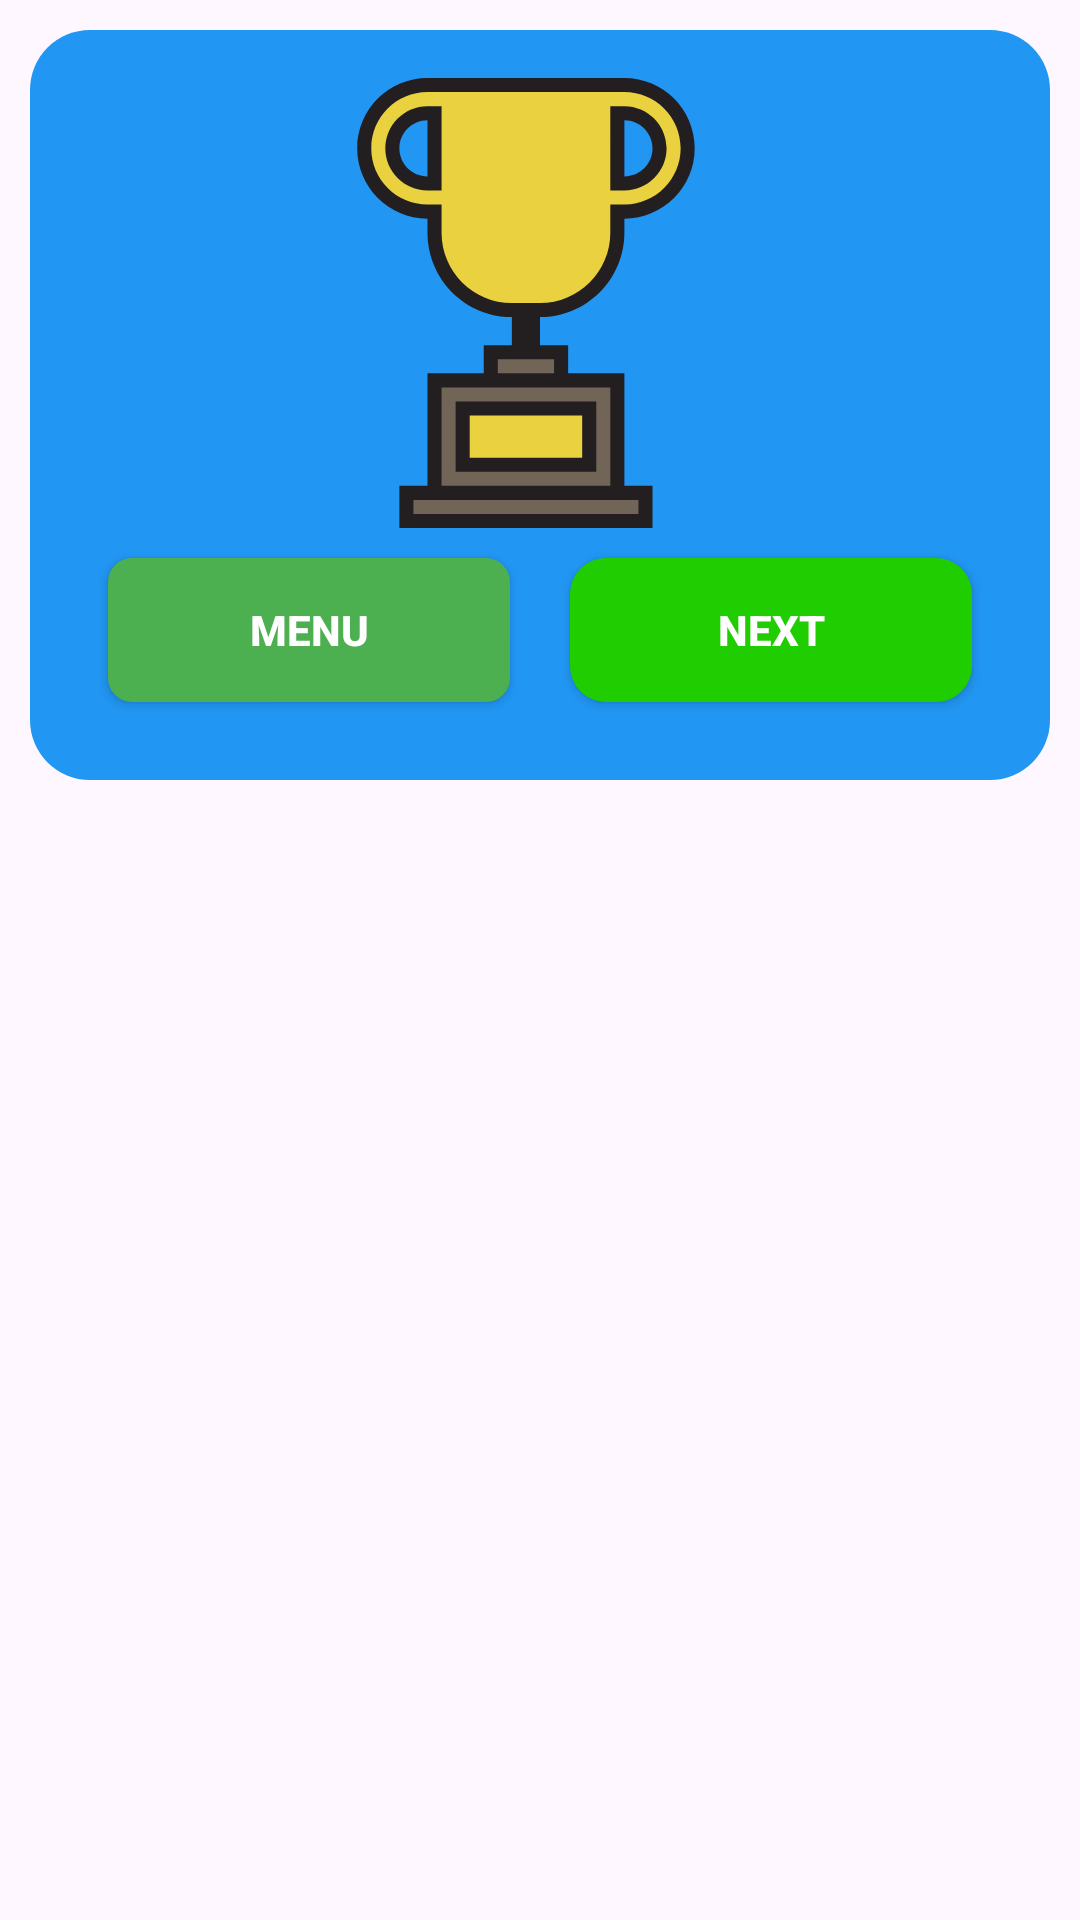

The Android layout XML behind this screen, and the referenced resources:
<!-- AndroidManifest.xml: application theme Theme.FourFindImage_kotlin -->
<!-- res/layout/dialog.xml -->
<LinearLayout xmlns:android="http://schemas.android.com/apk/res/android"
    xmlns:tools="http://schemas.android.com/tools"
    android:layout_width="match_parent"
    android:layout_height="wrap_content"
    android:layout_marginHorizontal="30dp"
    android:baselineAligned="false"
    android:orientation="horizontal">

    <LinearLayout
        android:layout_width="0dp"
        android:layout_height="wrap_content"
        android:layout_margin="10dp"
        android:layout_weight="1"
        android:background="@drawable/bg_dialog"
        android:orientation="vertical"
        android:padding="16dp"
        tools:ignore="UselessParent">

        <ImageView
            android:id="@+id/photoImageView"
            android:layout_width="match_parent"
            android:layout_height="150dp"
            android:layout_gravity="center"
            android:src="@drawable/lg_win" />

        <LinearLayout
            android:layout_width="match_parent"
            android:layout_height="wrap_content"
            android:gravity="center"
            android:orientation="horizontal">

            <androidx.appcompat.widget.AppCompatButton
                android:id="@+id/menuButton"
                style="@style/Button.Answer"
                android:layout_width="0dp"
                android:layout_height="wrap_content"
                android:layout_margin="10dp"
                android:layout_weight="1"
                android:text="Menu" />

            <androidx.appcompat.widget.AppCompatButton
                android:id="@+id/nextButton"
                style="@style/Button.Next"
                android:layout_width="0dp"
                android:layout_height="wrap_content"
                android:layout_margin="10dp"
                android:layout_weight="1"
                android:text="Next" />

        </LinearLayout>

    </LinearLayout>

</LinearLayout>
<!-- resources referenced by this layout -->
<resources>
  <!-- drawable bg_dialog (drawable) -->
  <?xml version="1.0" encoding="utf-8"?>
  <shape xmlns:android="http://schemas.android.com/apk/res/android">
      <corners android:radius="20dp" />
      <solid android:color="#2196F3" />
  </shape>
  <!-- drawable lg_win (drawable) -->
  <vector xmlns:android="http://schemas.android.com/apk/res/android" android:width="800dp" android:height="800dp" android:viewportWidth="32" android:viewportHeight="32">
      <path android:pathData="M6.5,31.5l0,-2l2,0l0,-8l4,0l0,-2.001l5,0l0,2.001l4,0l0,8l2,0l0,2z" android:fillColor="#716558"/>
      <path android:pathData="M10.5,27.5v-4h9v4H10.5zM14,16.5c-3.033,0 -5.5,-2.468 -5.5,-5.5V9.5H8C5.519,9.5 3.5,7.481 3.5,5S5.519,0.5 8,0.5h14c2.482,0 4.501,2.019 4.501,4.5s-2.019,4.5 -4.5,4.5h-0.5L21.5,10.999c0,3.033 -2.467,5.501 -5.5,5.501H14zM21.5,7.5H22c1.379,0 2.501,-1.121 2.501,-2.5s-1.122,-2.5 -2.5,-2.5h-0.5L21.5,7.5zM8,2.5C6.622,2.5 5.5,3.621 5.5,5S6.622,7.5 8,7.5h0.5v-5H8z" android:fillColor="#EAD13F"/>
      <path android:pathData="M22,11l0.001,-1c2.761,0 5,-2.239 5,-5c0,-2.761 -2.239,-5 -5,-5H8C5.239,0 3,2.239 3,5c0,2.761 2.239,5 5,5v1c0,3.314 2.686,6 6,6v2h-2V21H8v8H6v3h18v-3h-2v-8h-4v-2.001h-2v-2C19.314,17 22,14.314 22,11zM23,30v1H7v-1H23zM21,29H9v-7h12V29zM17,19.999v1H13v-1H17zM9,11V9H8C5.794,9 4,7.206 4,5c0,-2.206 1.794,-4 4,-4l14.001,0c2.206,0 4,1.794 4,4c0,2.189 -1.766,3.972 -3.949,4L21,9v2c0,2.757 -2.243,5 -5,5h-2C11.243,16 9,13.757 9,11zM22.001,8c1.654,0 3,-1.346 3,-3s-1.346,-3 -3,-3L21,2l0,6L22.001,8zM22.001,3c1.105,0 2,0.895 2,2c0,1.105 -0.895,2 -2,2V3zM5,5c0,1.654 1.346,3 3,3h1V2H8C6.346,2 5,3.346 5,5zM8,7C6.896,7 6,6.105 6,5c0,-1.105 0.895,-2 2,-2V7zM20,23H10v5h10V23zM19,27h-8v-3h8V27z" android:fillColor="#231F20"/>
  </vector>
  <style name="Button.Answer">
          <item name="android:textColorHint">#0027FF</item>
          <item name="android:background">@drawable/bg_answer</item>
      </style>
  <style name="Button.Next">
          <item name="android:background">@drawable/bg_next</item>
      </style>
  <style name="Theme.FourFindImage_kotlin" parent="Base.Theme.FourFindImage_kotlin" />
  <!-- drawable bg_answer (drawable) -->
  <?xml version="1.0" encoding="utf-8"?>
  <selector xmlns:android="http://schemas.android.com/apk/res/android">
      <item android:state_pressed="true">
          <shape>
              <corners android:radius="8dp" />
              <solid android:color="#57C65B" />
          </shape>
      </item>
      <item>
          <shape>
              <corners android:radius="8dp" />
              <solid android:color="#4CAF50" />
          </shape>
      </item>
  </selector>
  <!-- drawable bg_next (drawable) -->
  <?xml version="1.0" encoding="utf-8"?>
  <selector xmlns:android="http://schemas.android.com/apk/res/android">
      <item android:state_pressed="true">
          <shape>
              <corners android:radius="10dp" />
              <solid android:color="#62FF00" />
          </shape>
      </item>
      <item>
          <shape>
              <corners android:radius="12dp" />
              <solid android:color="#1FCD00" />
          </shape>
      </item>
  </selector>
  <style name="Base.Theme.FourFindImage_kotlin" parent="Theme.Material3.DayNight.NoActionBar">
          
          <item name="colorPrimary">#142850</item>
      </style>
</resources>
